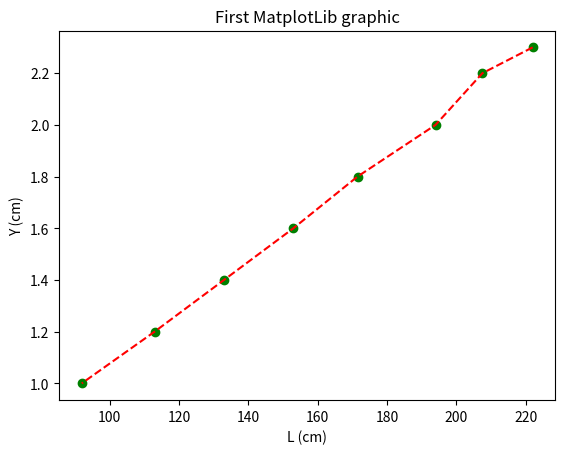

Write Python code to recreate this figure.
import numpy as np
import matplotlib.pyplot as plt

X = np.array([2.3, 2.2, 2.0, 1.8, 1.6, 1.4, 1.2, 1.0])
L = np.array([222.0, 207.5, 194, 171.5, 153.0, 133.0, 113.0, 92.0])

plt.title("First MatplotLib graphic")
plt.plot(L, X, '--', color='r')     # cria uma reta que une as coordenadas introduzidas
plt.scatter(L, X, color='g')   # cria pontos nas coordenadas introduzidas
plt.xlabel('L (cm)')
plt.ylabel('Y (cm)')
plt.show()
